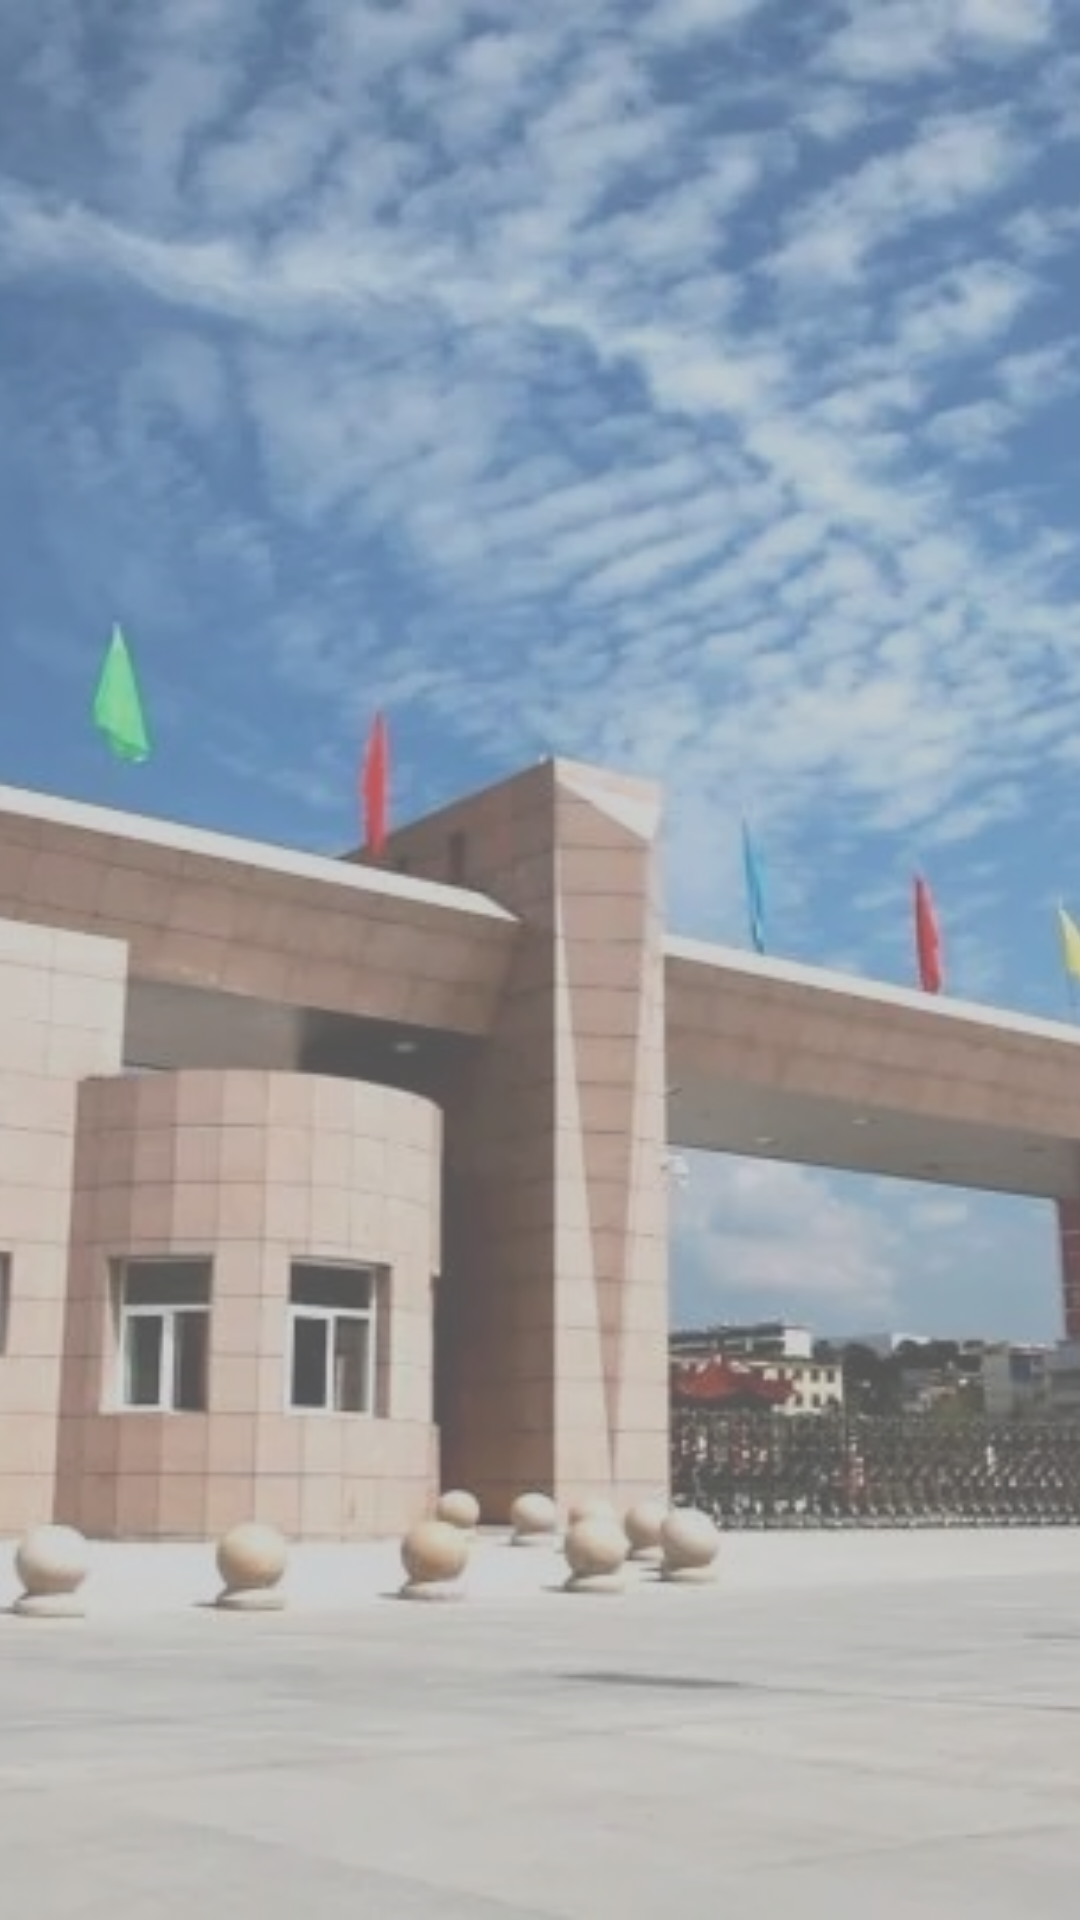

The Android layout XML behind this screen, and the referenced resources:
<!-- AndroidManifest.xml: application theme Theme.启动 -->
<!-- res/layout/fragment_home.xml -->
<?xml version="1.0" encoding="utf-8"?>
<androidx.constraintlayout.widget.ConstraintLayout xmlns:android="http://schemas.android.com/apk/res/android"
    xmlns:app="http://schemas.android.com/apk/res-auto"
    xmlns:tools="http://schemas.android.com/tools"
    android:layout_width="match_parent"
    android:layout_height="match_parent"
    tools:context=".ui.home.HomeFragment">

    
    <ImageView
        android:layout_width="match_parent"
        android:layout_height="match_parent"
        android:src="@drawable/background"
        android:scaleType="centerCrop"
        android:alpha="0.6"
        tools:ignore="ContentDescription" /> 

    
    <LinearLayout
        android:layout_width="match_parent"
        android:layout_height="match_parent"
        android:orientation="vertical"
        android:padding="16dp"
        android:background="#30000000" /> 

    <TextView
        android:id="@+id/text_home"
        android:textColor="@color/purple_200"
        android:layout_width="match_parent"
        android:layout_height="wrap_content"
        android:layout_marginStart="8dp"
        android:layout_marginEnd="8dp"
        android:gravity="center_horizontal"
        android:textAlignment="center"
        android:textSize="20sp"
        android:textStyle="bold"
        app:layout_constraintBottom_toBottomOf="parent"
        app:layout_constraintEnd_toEndOf="parent"
        app:layout_constraintStart_toStartOf="parent"
        app:layout_constraintTop_toTopOf="parent" />

</androidx.constraintlayout.widget.ConstraintLayout>
<!-- resources referenced by this layout -->
<resources>
  <color name="purple_200">#F281FF</color>
  <!-- drawable background: jpg bitmap (drawable, 127342 bytes) -->
  <style name="Theme.启动" parent="Theme.MaterialComponents.DayNight.DarkActionBar">
          
          <item name="colorPrimary">@color/purple_200</item>
          <item name="colorPrimaryVariant">@color/purple_700</item>
          <item name="colorOnPrimary">@color/black</item>
          
          <item name="colorSecondary">@color/teal_200</item>
          <item name="colorSecondaryVariant">@color/teal_200</item>
          <item name="colorOnSecondary">@color/white</item>
          
          <item name="android:statusBarColor" tools:targetApi="21">?attr/colorPrimaryVariant</item>
          
      </style>
  <color name="purple_700">#FF3700B3</color>
  <color name="black">#FF000000</color>
  <color name="teal_200">#FF03DAC5</color>
  <color name="white">#FFFFFFFF</color>
</resources>
